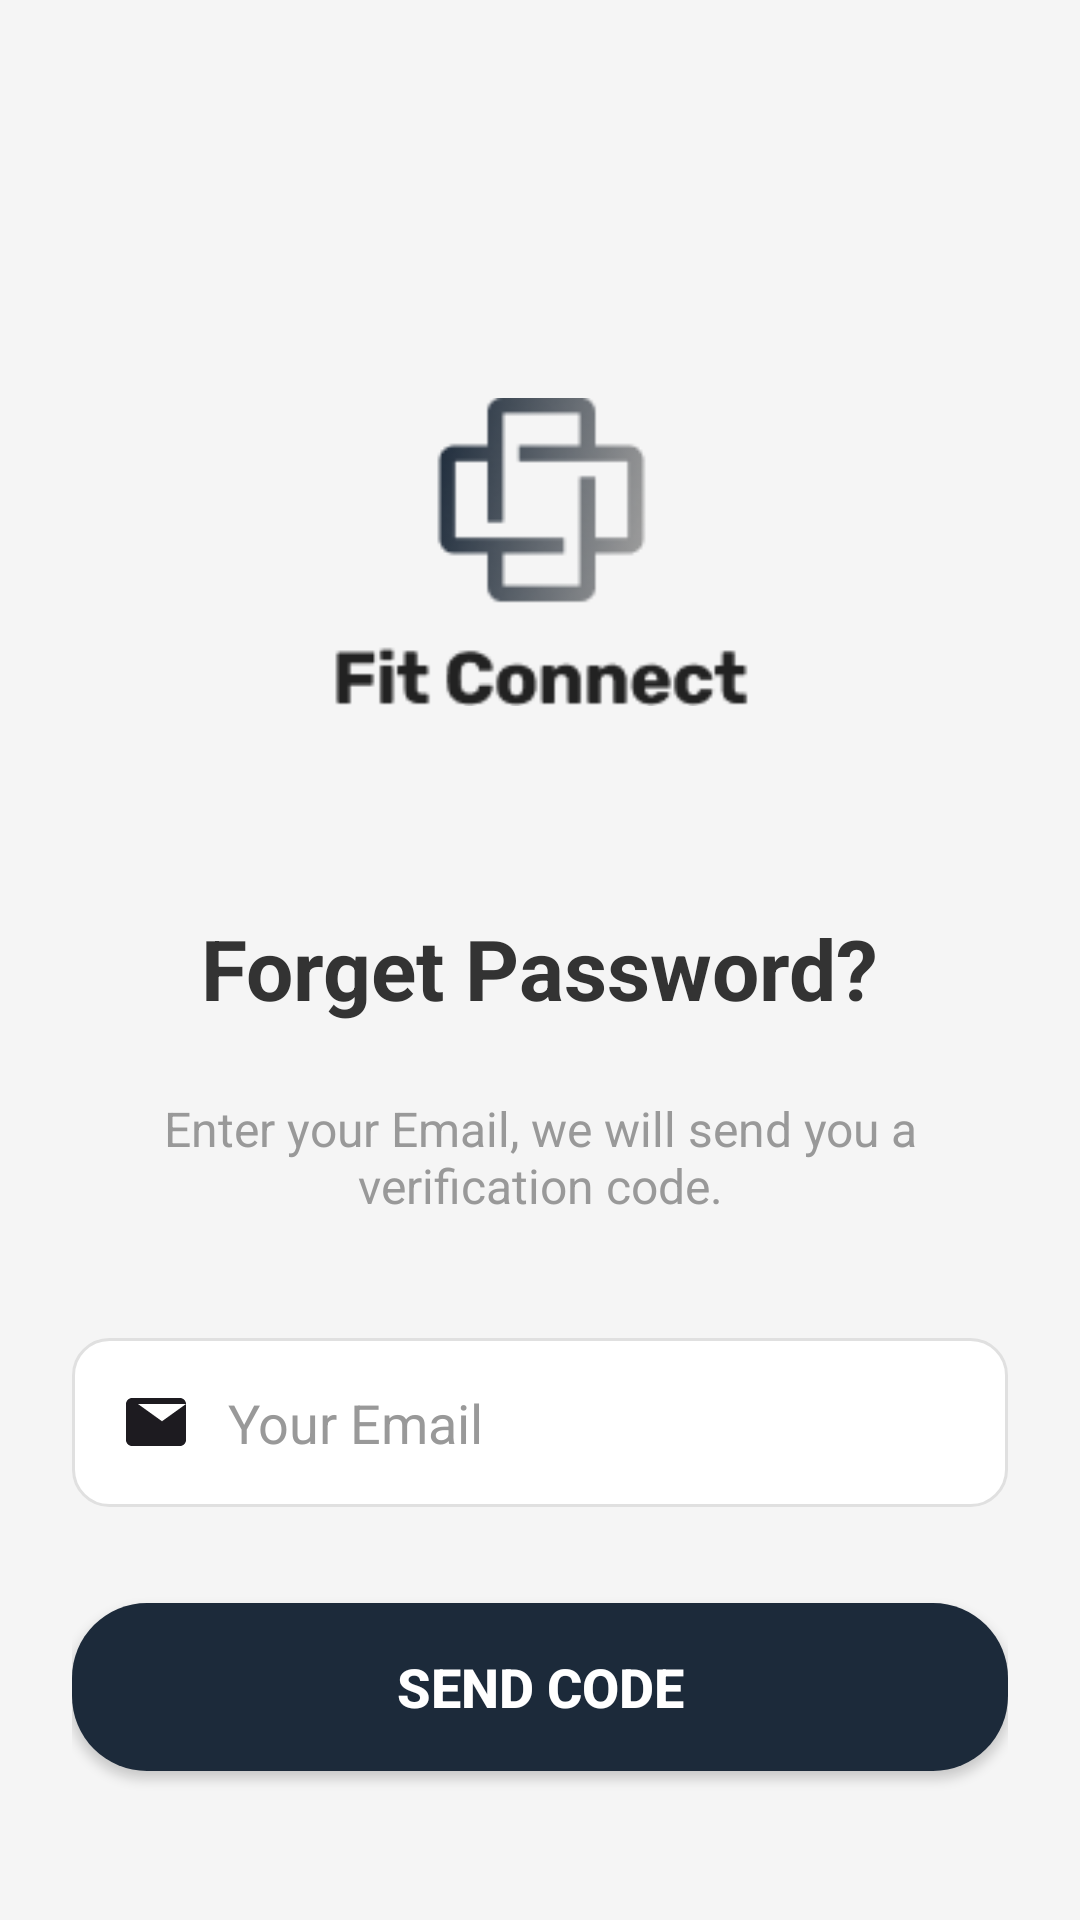

Here is an Android app screen rendered from its layout file. Give the layout XML and the strings, colors and styles it references.
<!-- AndroidManifest.xml: application theme Theme.FitConnect -->
<!-- res/layout/activity_forgot_password.xml -->
<?xml version="1.0" encoding="utf-8"?>
<androidx.constraintlayout.widget.ConstraintLayout xmlns:android="http://schemas.android.com/apk/res/android"
    xmlns:app="http://schemas.android.com/apk/res-auto"
    xmlns:tools="http://schemas.android.com/tools"
    android:id="@+id/main"
    android:layout_width="match_parent"
    android:layout_height="match_parent"
    android:background="@color/background_color"
    android:padding="24dp"
    tools:context=".ForgotPasswordActivity">

    <ImageView
        android:id="@+id/ivLogo"
        android:layout_width="200dp"
        android:layout_height="120dp"
        android:layout_marginTop="100dp"
        app:layout_constraintEnd_toEndOf="parent"
        app:layout_constraintStart_toStartOf="parent"
        app:layout_constraintTop_toTopOf="parent"
        app:srcCompat="@drawable/logo" />

    <TextView
        android:id="@+id/tvTitle"
        android:layout_width="wrap_content"
        android:layout_height="wrap_content"
        android:layout_marginTop="60dp"
        android:text="Forget Password?"
        android:textColor="@color/text_color"
        android:textSize="28sp"
        android:textStyle="bold"
        app:layout_constraintEnd_toEndOf="parent"
        app:layout_constraintStart_toStartOf="parent"
        app:layout_constraintTop_toBottomOf="@+id/ivLogo" />

    <TextView
        android:id="@+id/tvDescription"
        android:layout_width="0dp"
        android:layout_height="wrap_content"
        android:layout_marginTop="24dp"
        android:gravity="center"
        android:text="Enter your Email, we will send you a verification code."
        android:textColor="@color/text_hint"
        android:textSize="16sp"
        app:layout_constraintEnd_toEndOf="parent"
        app:layout_constraintStart_toStartOf="parent"
        app:layout_constraintTop_toBottomOf="@+id/tvTitle" />

    <EditText
        android:id="@+id/etEmail"
        android:layout_width="0dp"
        android:layout_height="wrap_content"
        android:layout_marginTop="40dp"
        android:background="@drawable/input_shape"
        android:drawableStart="@drawable/ic_email"
        android:drawablePadding="12dp"
        android:hint="Your Email"
        android:inputType="textEmailAddress"
        android:minHeight="56dp"
        android:textColorHint="@color/text_hint"
        app:layout_constraintEnd_toEndOf="parent"
        app:layout_constraintStart_toStartOf="parent"
        app:layout_constraintTop_toBottomOf="@+id/tvDescription" />

    <Button
        android:id="@+id/btnSendCode"
        android:layout_width="0dp"
        android:layout_height="56dp"
        android:layout_marginTop="32dp"
        android:background="@drawable/button_shape"
        android:text="Send Code"
        android:textColor="@color/white"
        android:textSize="18sp"
        android:textStyle="bold"
        app:layout_constraintEnd_toEndOf="parent"
        app:layout_constraintStart_toStartOf="parent"
        app:layout_constraintTop_toBottomOf="@+id/etEmail" />

</androidx.constraintlayout.widget.ConstraintLayout>
<!-- resources referenced by this layout -->
<resources>
  <color name="background_color">#F5F5F5</color>
  <color name="text_color">#333333</color>
  <color name="text_hint">#999999</color>
  <color name="white">#FFFFFFFF</color>
  <!-- drawable button_shape (drawable) -->
  <?xml version="1.0" encoding="utf-8"?>
  <shape xmlns:android="http://schemas.android.com/apk/res/android"
      android:shape="rectangle">
      <solid android:color="@color/button_color" />
      <corners android:radius="25dp" />
  </shape>
  <!-- drawable ic_email (drawable) -->
  <vector xmlns:android="http://schemas.android.com/apk/res/android"
      android:width="24dp"
      android:height="24dp"
      android:viewportWidth="24"
      android:viewportHeight="24"
      android:tint="?attr/colorOnSurface">
      <path
          android:fillColor="@android:color/white"
          android:pathData="M22,6c0,-1.1 -0.9,-2 -2,-2H4c-1.1,0 -2,0.9 -2,2v12c0,1.1 0.9,2 2,2h16c1.1,0 2,-0.9 2,-2L22,6zM22,6l-8,5.75L6,6" />
  </vector>
  <!-- drawable input_shape (drawable) -->
  <?xml version="1.0" encoding="utf-8"?>
  <shape xmlns:android="http://schemas.android.com/apk/res/android"
      android:shape="rectangle">
      <solid android:color="@color/input_background" />
      <stroke
          android:width="1dp"
          android:color="@color/input_border" />
      <corners android:radius="12dp" />
      <padding
          android:left="16dp"
          android:top="16dp"
          android:right="16dp"
          android:bottom="16dp" />
  </shape>
  <!-- drawable logo: png bitmap (drawable, 6341 bytes) -->
  <style name="Theme.FitConnect" parent="Theme.MaterialComponents.DayNight.NoActionBar">
          
          <item name="colorPrimary">@color/button_color</item>
          <item name="colorPrimaryVariant">@color/button_color</item>
          <item name="colorOnPrimary">@color/white</item>
          
          <item name="colorSecondary">@color/button_color</item>
          <item name="colorSecondaryVariant">@color/button_color</item>
          <item name="colorOnSecondary">@color/white</item>
          
          <item name="android:colorBackground">@color/background_color</item>
          <item name="colorSurface">@color/background_color</item>
          <item name="colorOnBackground">@color/text_color</item>
          <item name="colorOnSurface">@color/text_color</item>
          
          <item name="android:statusBarColor">@color/background_color</item>
          <item name="android:windowLightStatusBar">false</item>
          
          <item name="materialButtonStyle">@style/CustomButton</item>
      </style>
  <color name="button_color">#1C2A3A</color>
  <color name="input_background">#FFFFFF</color>
  <color name="input_border">#E0E0E0</color>
  <style name="CustomButton" parent="Widget.MaterialComponents.Button">
          <item name="backgroundTint">@color/button_color</item>
          <item name="android:textColor">@color/white</item>
          <item name="cornerRadius">25dp</item>
      </style>
</resources>
